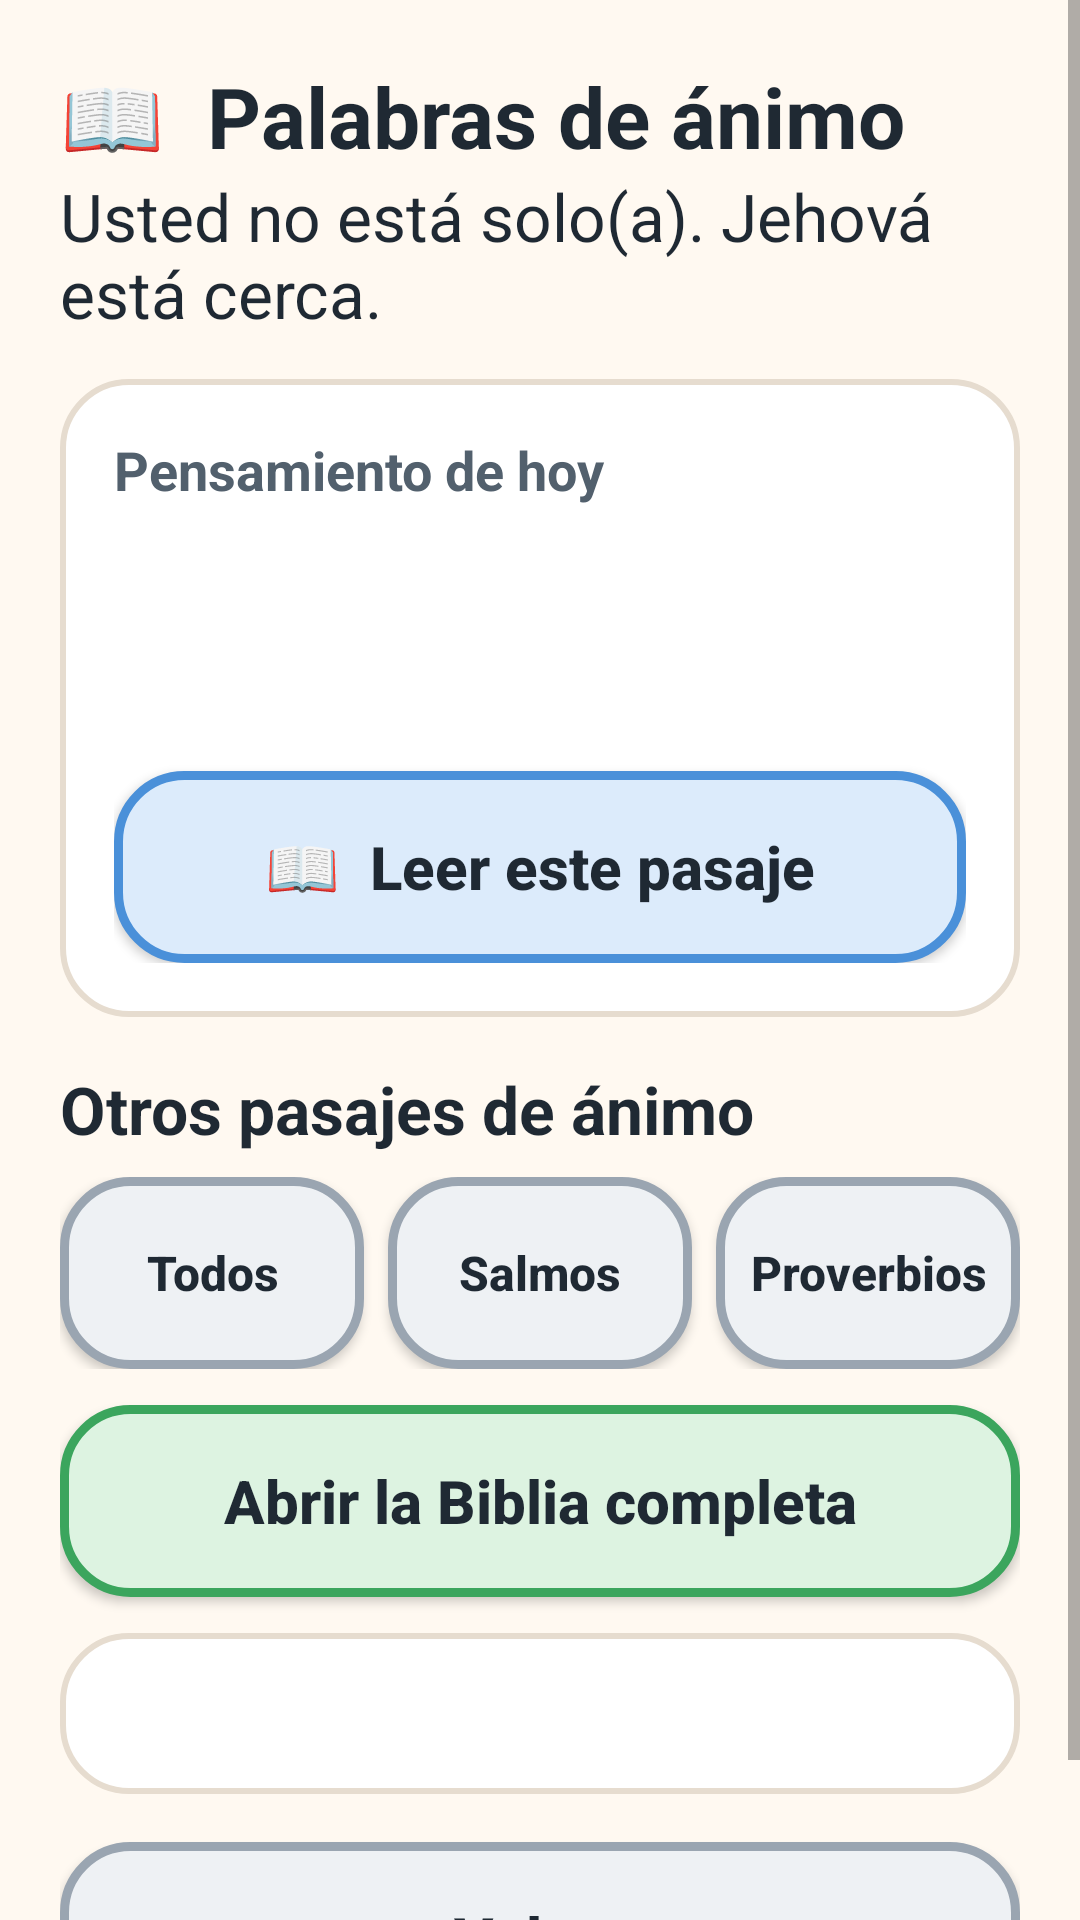

The Android layout XML behind this screen, and the referenced resources:
<!-- AndroidManifest.xml: application theme Theme.SiempreJuntosApp -->
<!-- res/layout/activity_fe.xml -->
<?xml version="1.0" encoding="utf-8"?>
<ScrollView xmlns:android="http://schemas.android.com/apk/res/android"
    android:layout_width="match_parent"
    android:layout_height="match_parent"
    android:background="@color/am_fondo"
    android:fillViewport="true">

    <LinearLayout
        android:layout_width="match_parent"
        android:layout_height="wrap_content"
        android:orientation="vertical"
        android:padding="20dp">

        <TextView
            style="@style/AM.Titulo"
            android:layout_width="match_parent"
            android:layout_height="wrap_content"
            android:text="📖  Palabras de ánimo" />

        <TextView
            style="@style/AM.Texto"
            android:layout_width="match_parent"
            android:layout_height="wrap_content"
            android:layout_marginBottom="14dp"
            android:text="Usted no está solo(a). Jehová está cerca." />

        
        <LinearLayout
            android:layout_width="match_parent"
            android:layout_height="wrap_content"
            android:layout_marginBottom="16dp"
            android:background="@drawable/bg_tarjeta"
            android:orientation="vertical"
            android:padding="18dp">

            <TextView
                style="@style/AM.TextoSuave"
                android:layout_width="match_parent"
                android:layout_height="wrap_content"
                android:text="Pensamiento de hoy"
                android:textStyle="bold" />

            <TextView
                android:id="@+id/tvRefHoy"
                style="@style/AM.Titulo"
                android:layout_width="match_parent"
                android:layout_height="wrap_content"
                android:layout_marginTop="6dp"
                android:textSize="26sp" />

            <TextView
                android:id="@+id/tvPensamientoHoy"
                style="@style/AM.Texto"
                android:layout_width="match_parent"
                android:layout_height="wrap_content"
                android:layout_marginTop="6dp"
                android:layout_marginBottom="12dp" />

            <Button
                android:id="@+id/btnLeerHoy"
                style="@style/AM.BotonChico"
                android:layout_width="match_parent"
                android:layout_height="wrap_content"
                android:background="@drawable/bg_btn_azul"
                android:text="📖  Leer este pasaje" />
        </LinearLayout>

        <TextView
            style="@style/AM.Titulo"
            android:layout_width="match_parent"
            android:layout_height="wrap_content"
            android:layout_marginBottom="8dp"
            android:text="Otros pasajes de ánimo"
            android:textSize="22sp" />

        <LinearLayout
            android:layout_width="match_parent"
            android:layout_height="wrap_content"
            android:layout_marginBottom="12dp"
            android:orientation="horizontal">

            <Button
                android:id="@+id/btnFiltroTodos"
                style="@style/AM.BotonChico"
                android:layout_width="0dp"
                android:layout_height="wrap_content"
                android:layout_marginEnd="4dp"
                android:layout_weight="1"
                android:background="@drawable/bg_btn_gris"
                android:text="Todos"
                android:textSize="16sp" />

            <Button
                android:id="@+id/btnFiltroSalmos"
                style="@style/AM.BotonChico"
                android:layout_width="0dp"
                android:layout_height="wrap_content"
                android:layout_marginStart="4dp"
                android:layout_marginEnd="4dp"
                android:layout_weight="1"
                android:background="@drawable/bg_btn_gris"
                android:text="Salmos"
                android:textSize="16sp" />

            <Button
                android:id="@+id/btnFiltroProverbios"
                style="@style/AM.BotonChico"
                android:layout_width="0dp"
                android:layout_height="wrap_content"
                android:layout_marginStart="4dp"
                android:layout_weight="1"
                android:background="@drawable/bg_btn_gris"
                android:text="Proverbios"
                android:textSize="16sp" />
        </LinearLayout>

        <LinearLayout
            android:id="@+id/llPasajes"
            android:layout_width="match_parent"
            android:layout_height="wrap_content"
            android:orientation="vertical" />

        <Button
            android:id="@+id/btnBiblia"
            style="@style/AM.BotonChico"
            android:layout_width="match_parent"
            android:layout_height="wrap_content"
            android:layout_marginBottom="12dp"
            android:background="@drawable/bg_btn_verde"
            android:text="Abrir la Biblia completa" />

        <TextView
            android:id="@+id/tvAvisoFe"
            style="@style/AM.TextoSuave"
            android:layout_width="match_parent"
            android:layout_height="wrap_content"
            android:layout_marginBottom="16dp"
            android:background="@drawable/bg_tarjeta"
            android:padding="16dp"
            android:textSize="16sp" />

        <Button
            android:id="@+id/btnVolver"
            style="@style/AM.BotonChico"
            android:layout_width="match_parent"
            android:layout_height="wrap_content"
            android:background="@drawable/bg_btn_gris"
            android:text="Volver" />
    </LinearLayout>
</ScrollView>
<!-- resources referenced by this layout -->
<resources>
  <color name="am_fondo">#FFF9F1</color>
  <!-- drawable bg_btn_azul (drawable) -->
  <?xml version="1.0" encoding="utf-8"?>
  <selector xmlns:android="http://schemas.android.com/apk/res/android">
      <item android:state_pressed="true">
          <shape android:shape="rectangle">
              <solid android:color="#C3DBF6" />
              <stroke android:width="3dp" android:color="#4A90D9" />
              <corners android:radius="22dp" />
          </shape>
      </item>
      <item>
          <shape android:shape="rectangle">
              <solid android:color="#DCEBFB" />
              <stroke android:width="3dp" android:color="#4A90D9" />
              <corners android:radius="22dp" />
          </shape>
      </item>
  </selector>
  <!-- drawable bg_btn_gris (drawable) -->
  <?xml version="1.0" encoding="utf-8"?>
  <selector xmlns:android="http://schemas.android.com/apk/res/android">
      <item android:state_pressed="true">
          <shape android:shape="rectangle">
              <solid android:color="#DDE3E8" />
              <stroke android:width="3dp" android:color="#9AA5B1" />
              <corners android:radius="22dp" />
          </shape>
      </item>
      <item>
          <shape android:shape="rectangle">
              <solid android:color="#EEF1F4" />
              <stroke android:width="3dp" android:color="#9AA5B1" />
              <corners android:radius="22dp" />
          </shape>
      </item>
  </selector>
  <!-- drawable bg_tarjeta (drawable) -->
  <?xml version="1.0" encoding="utf-8"?>
  <shape xmlns:android="http://schemas.android.com/apk/res/android"
      android:shape="rectangle">
      <solid android:color="#FFFFFF" />
      <stroke android:width="2dp" android:color="#E6DCCF" />
      <corners android:radius="22dp" />
  </shape>
  <style name="AM.BotonChico" parent="Widget.AppCompat.Button">
          <item name="android:minHeight">64dp</item>
          <item name="android:textSize">20sp</item>
          <item name="android:textStyle">bold</item>
          <item name="android:textColor">@color/am_texto</item>
          <item name="android:textAllCaps">false</item>
      </style>
  <style name="AM.Texto" parent="@android:style/Widget.TextView">
          <item name="android:textSize">22sp</item>
          <item name="android:textColor">@color/am_texto</item>
      </style>
  <style name="AM.TextoSuave" parent="@android:style/Widget.TextView">
          <item name="android:textSize">18sp</item>
          <item name="android:textColor">@color/am_texto_suave</item>
      </style>
  <style name="AM.Titulo" parent="@android:style/Widget.TextView">
          <item name="android:textSize">28sp</item>
          <item name="android:textStyle">bold</item>
          <item name="android:textColor">@color/am_texto</item>
      </style>
  <style name="Theme.SiempreJuntosApp" parent="Theme.AppCompat.Light.NoActionBar">
          <item name="colorPrimary">@color/am_azul</item>
          <item name="colorPrimaryDark">@color/am_azul</item>
          <item name="colorAccent">@color/am_naranja</item>
          <item name="android:windowBackground">@color/am_fondo</item>
          <item name="android:statusBarColor">@color/am_fondo</item>
          <item name="android:windowLightStatusBar">true</item>
      </style>
  <color name="am_texto">#1F2933</color>
  <color name="am_texto_suave">#52606D</color>
  <color name="am_azul">#1F5FA8</color>
  <color name="am_naranja">#B85C00</color>
</resources>
